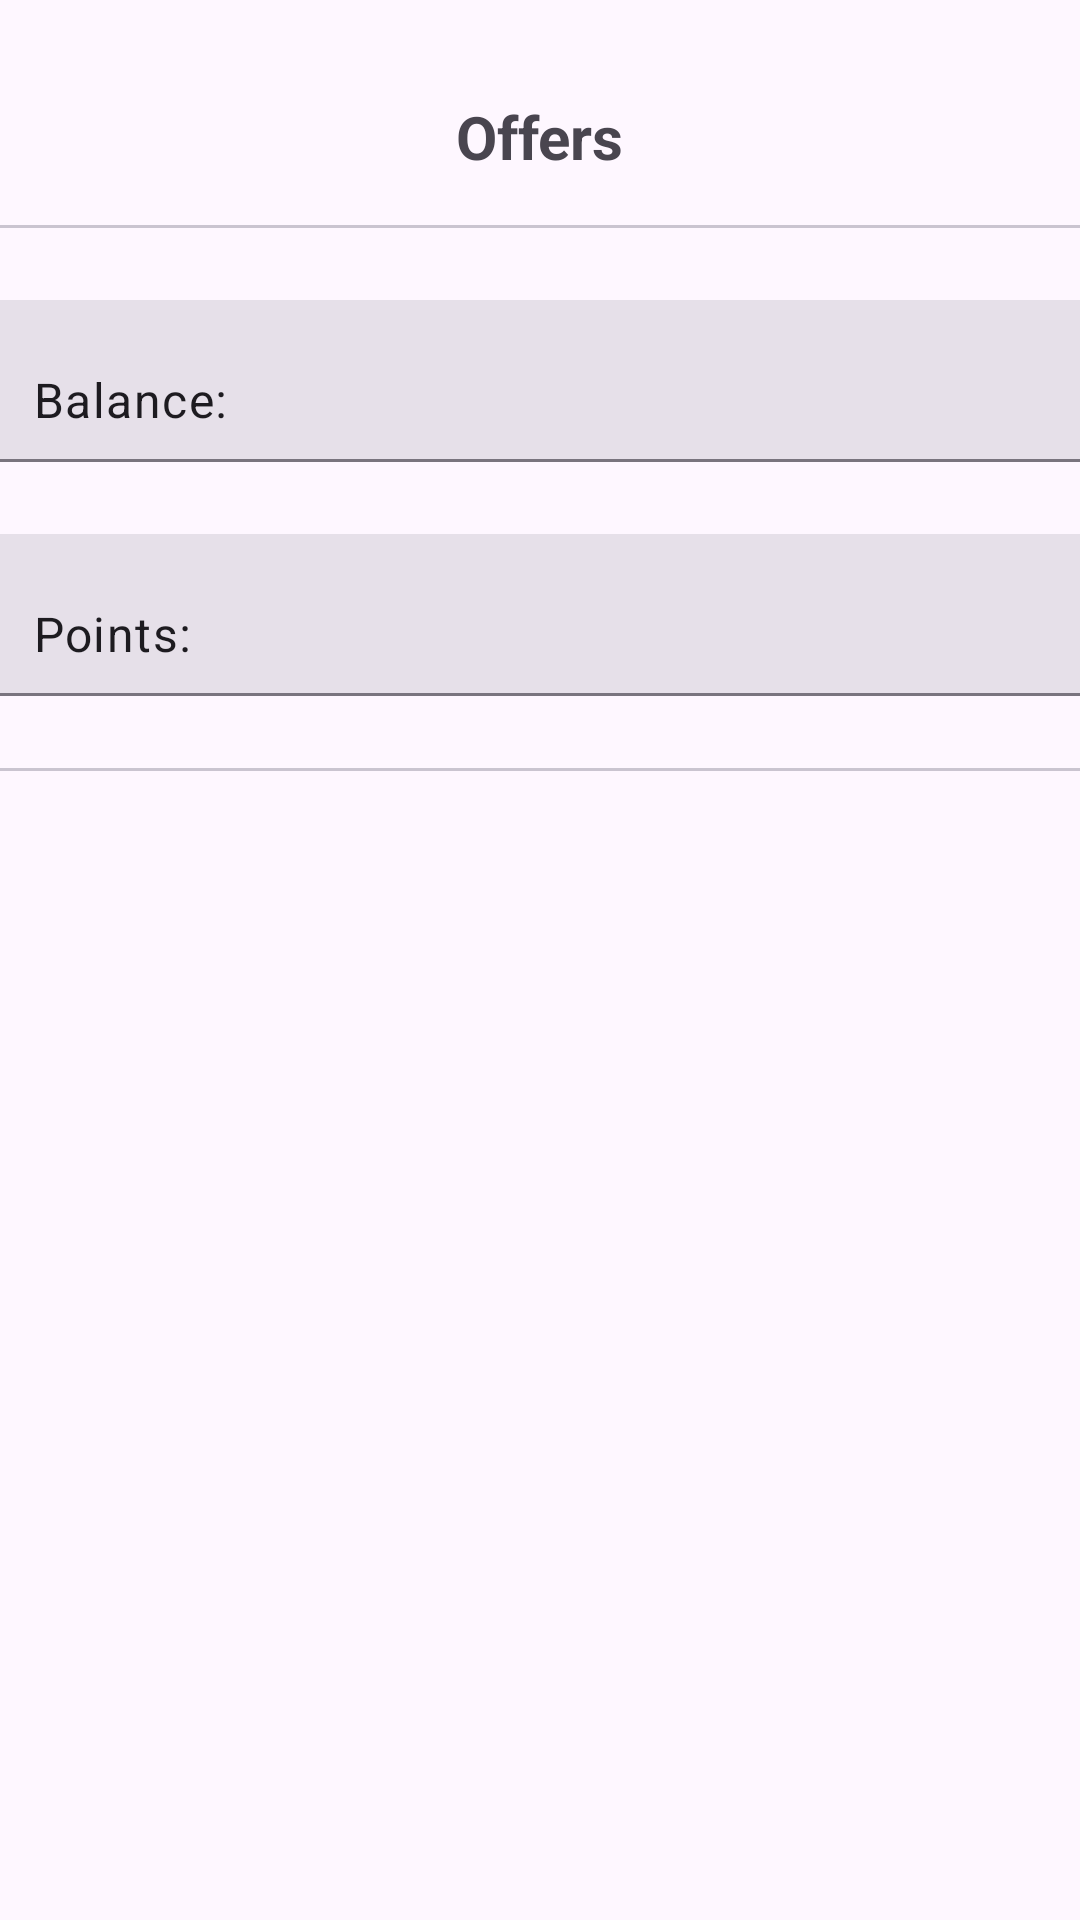

Produce the Android XML layout that renders to this screen, including the resource entries it uses.
<!-- AndroidManifest.xml: application theme Theme.Texnolgia_logismikou -->
<!-- res/layout/offer_screen.xml -->
<?xml version="1.0" encoding="utf-8"?>
<androidx.constraintlayout.widget.ConstraintLayout xmlns:android="http://schemas.android.com/apk/res/android"
    xmlns:app="http://schemas.android.com/apk/res-auto"
    android:layout_width="match_parent"
    android:layout_height="match_parent">

    <TextView
        android:id="@+id/title"
        android:layout_width="wrap_content"
        android:layout_height="wrap_content"
        android:layout_marginTop="32dp"
        android:text="Offers"
        android:textSize="20sp"
        android:textStyle="bold"
        app:layout_constraintEnd_toEndOf="parent"
        app:layout_constraintStart_toStartOf="parent"
        app:layout_constraintTop_toTopOf="parent" />

    <com.google.android.material.divider.MaterialDivider
        android:id="@+id/topDivider"
        android:layout_width="match_parent"
        android:layout_height="wrap_content"
        android:layout_marginTop="16dp"
        app:layout_constraintTop_toBottomOf="@id/title" />

    <com.google.android.material.textfield.TextInputLayout
        android:id="@+id/balanceField"
        style="@style/Widget.Material3.TextInputLayout.FilledBox"
        android:layout_width="371dp"
        android:layout_height="54dp"
        android:layout_marginTop="24dp"
        android:ems="10"
        app:layout_constraintEnd_toEndOf="parent"
        app:layout_constraintStart_toStartOf="parent"
        app:layout_constraintTop_toBottomOf="@+id/topDivider">

        <com.google.android.material.textfield.TextInputEditText
            android:id="@+id/balanceText"
            android:layout_width="match_parent"
            android:layout_height="match_parent"
            android:singleLine="true"
            android:cursorVisible="false"
            android:focusable="false"
            android:text="Balance:" />

    </com.google.android.material.textfield.TextInputLayout>

    <com.google.android.material.textfield.TextInputLayout
        android:id="@+id/pointsField"
        style="@style/Widget.Material3.TextInputLayout.FilledBox"
        android:layout_width="371dp"
        android:layout_height="54dp"
        android:layout_marginTop="24dp"
        android:ems="10"
        app:layout_constraintEnd_toEndOf="parent"
        app:layout_constraintStart_toStartOf="parent"
        app:layout_constraintTop_toBottomOf="@+id/balanceField">

        <com.google.android.material.textfield.TextInputEditText
            android:id="@+id/pointsText"
            android:layout_width="match_parent"
            android:layout_height="match_parent"
            android:cursorVisible="false"
            android:focusable="false"
            android:singleLine="true"
            android:text="Points:" />

    </com.google.android.material.textfield.TextInputLayout>

    <com.google.android.material.divider.MaterialDivider
        android:id="@+id/bottomDivider"
        android:layout_width="match_parent"
        android:layout_height="wrap_content"
        android:layout_marginTop="24dp"
        app:layout_constraintTop_toBottomOf="@id/pointsField" />

    <androidx.recyclerview.widget.RecyclerView
        android:id="@+id/list"
        android:layout_width="match_parent"
        android:layout_height="0dp"
        android:layout_marginTop="8dp"
        app:layout_constraintBottom_toBottomOf="parent"
        app:layout_constraintTop_toBottomOf="@+id/bottomDivider" />

</androidx.constraintlayout.widget.ConstraintLayout>
<!-- resources referenced by this layout -->
<resources>
  <style name="Theme.Texnolgia_logismikou" parent="Base.Theme.Texnolgia_logismikou" />
  <style name="Base.Theme.Texnolgia_logismikou" parent="Theme.Material3.DayNight.NoActionBar">
          
          
      </style>
</resources>
